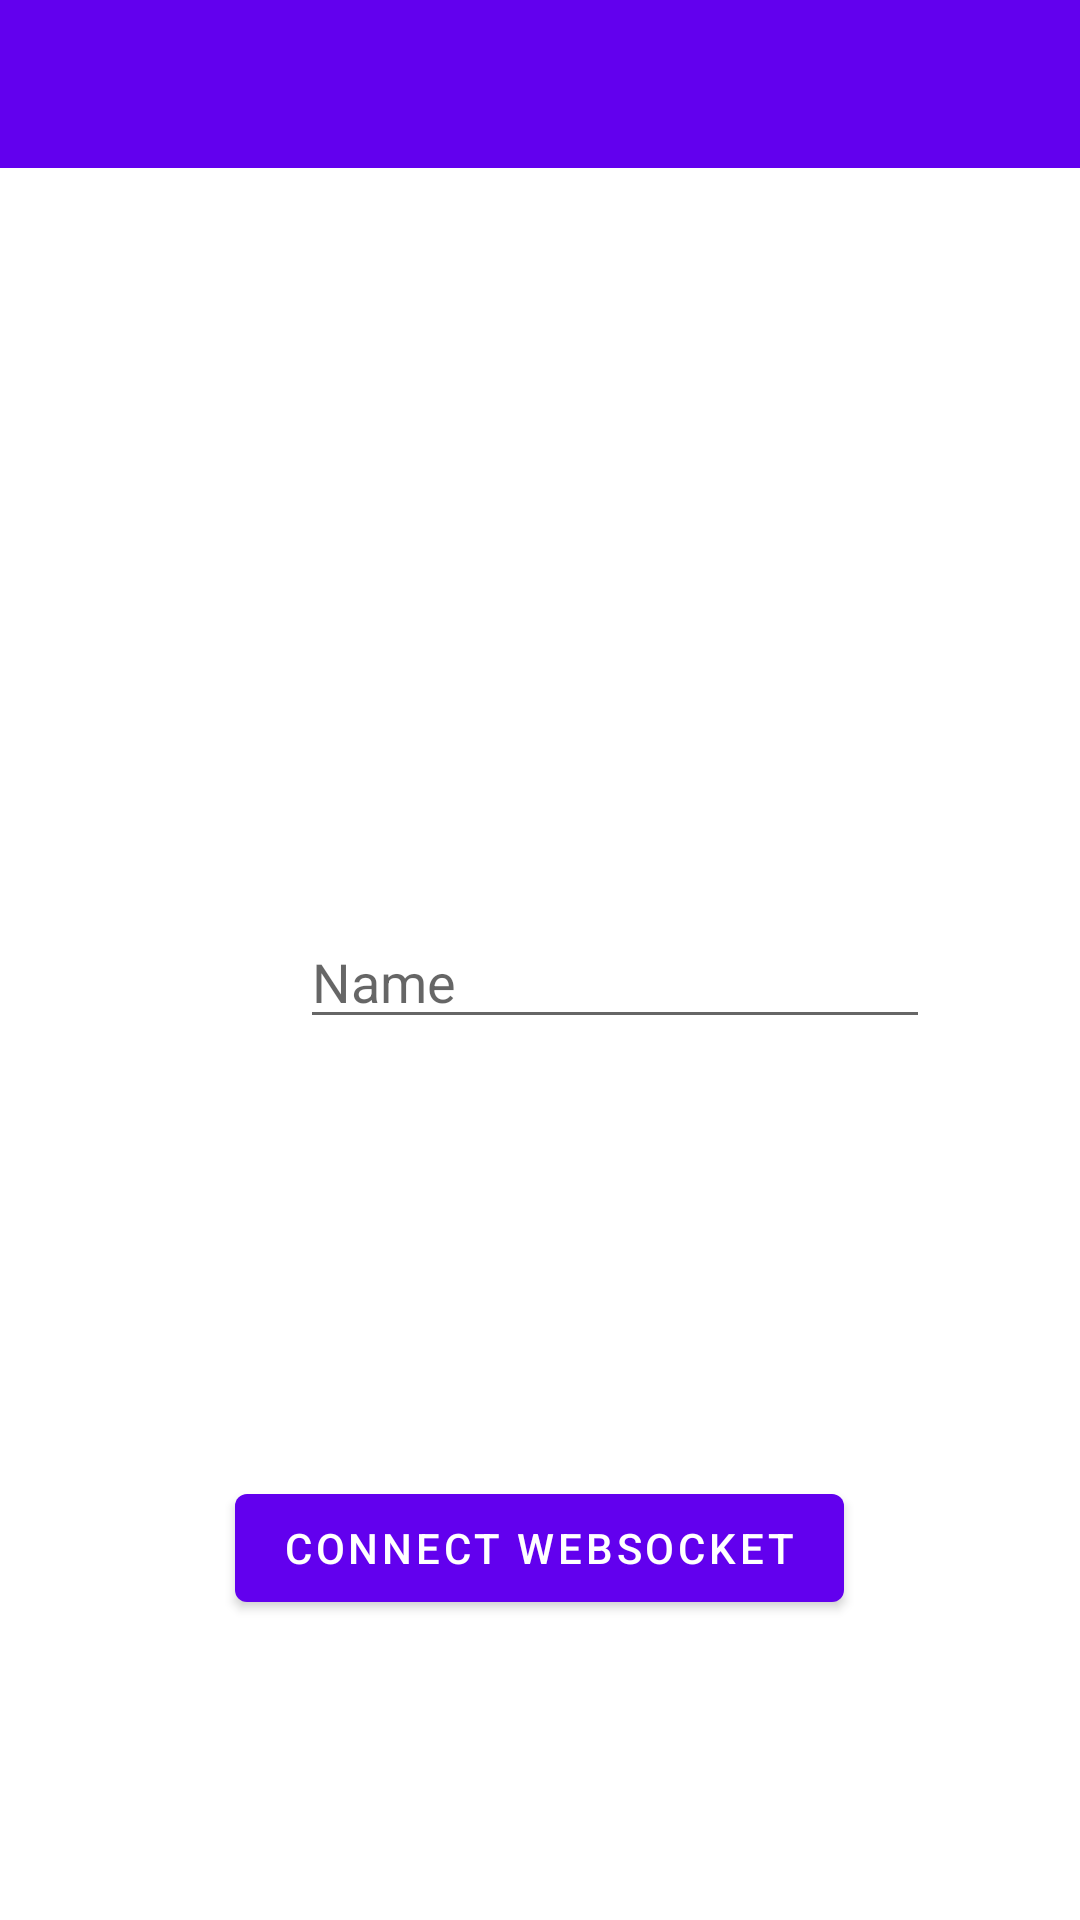

Here is an Android app screen rendered from its layout file. Give the layout XML and the strings, colors and styles it references.
<!-- AndroidManifest.xml: activity theme Theme.KotlinWebsocketChat.NoActionBar -->
<!-- res/layout/activity_main.xml -->
<?xml version="1.0" encoding="utf-8"?>
<androidx.constraintlayout.widget.ConstraintLayout xmlns:android="http://schemas.android.com/apk/res/android"
    xmlns:app="http://schemas.android.com/apk/res-auto"
    xmlns:tools="http://schemas.android.com/tools"
    android:layout_width="match_parent"
    android:layout_height="match_parent"
    tools:context=".MainActivity">


    <EditText
        android:id="@+id/text_name"
        android:layout_width="wrap_content"
        android:layout_height="wrap_content"
        android:layout_marginStart="100dp"
        android:layout_marginLeft="100dp"
        android:layout_marginTop="188dp"
        android:layout_marginEnd="101dp"
        android:layout_marginRight="101dp"
        android:ems="10"
        android:hint="Name"
        android:inputType="textPersonName"
        app:layout_constraintBottom_toTopOf="@+id/button_register"
        app:layout_constraintEnd_toEndOf="parent"
        app:layout_constraintHorizontal_bias="0.0"
        app:layout_constraintStart_toStartOf="parent"
        app:layout_constraintTop_toBottomOf="@+id/toolbar"
        app:layout_constraintVertical_bias="0.295" />

    <androidx.appcompat.widget.Toolbar
        android:id="@+id/toolbar"
        android:layout_width="409dp"
        android:layout_height="wrap_content"
        android:layout_marginBottom="500dp"
        android:background="?attr/colorPrimary"
        android:minHeight="?attr/actionBarSize"
        android:theme="?attr/actionBarTheme"
        app:layout_constraintBottom_toBottomOf="parent"
        app:layout_constraintEnd_toEndOf="parent"
        app:layout_constraintStart_toStartOf="parent"
        app:layout_constraintTop_toTopOf="parent"
        app:layout_constraintVertical_bias="0.0" />

    <Button
        android:id="@+id/button_register"
        android:layout_width="wrap_content"
        android:layout_height="wrap_content"
        android:layout_marginBottom="100dp"
        android:text="Connect Websocket"
        app:layout_constraintBottom_toBottomOf="parent"
        app:layout_constraintEnd_toEndOf="parent"
        app:layout_constraintHorizontal_bias="0.498"
        app:layout_constraintStart_toStartOf="parent" />

</androidx.constraintlayout.widget.ConstraintLayout>
<!-- resources referenced by this layout -->
<resources>
  <style name="Theme.KotlinWebsocketChat.NoActionBar">
          <item name="windowActionBar">false</item>
          <item name="windowNoTitle">true</item>
      </style>
</resources>
